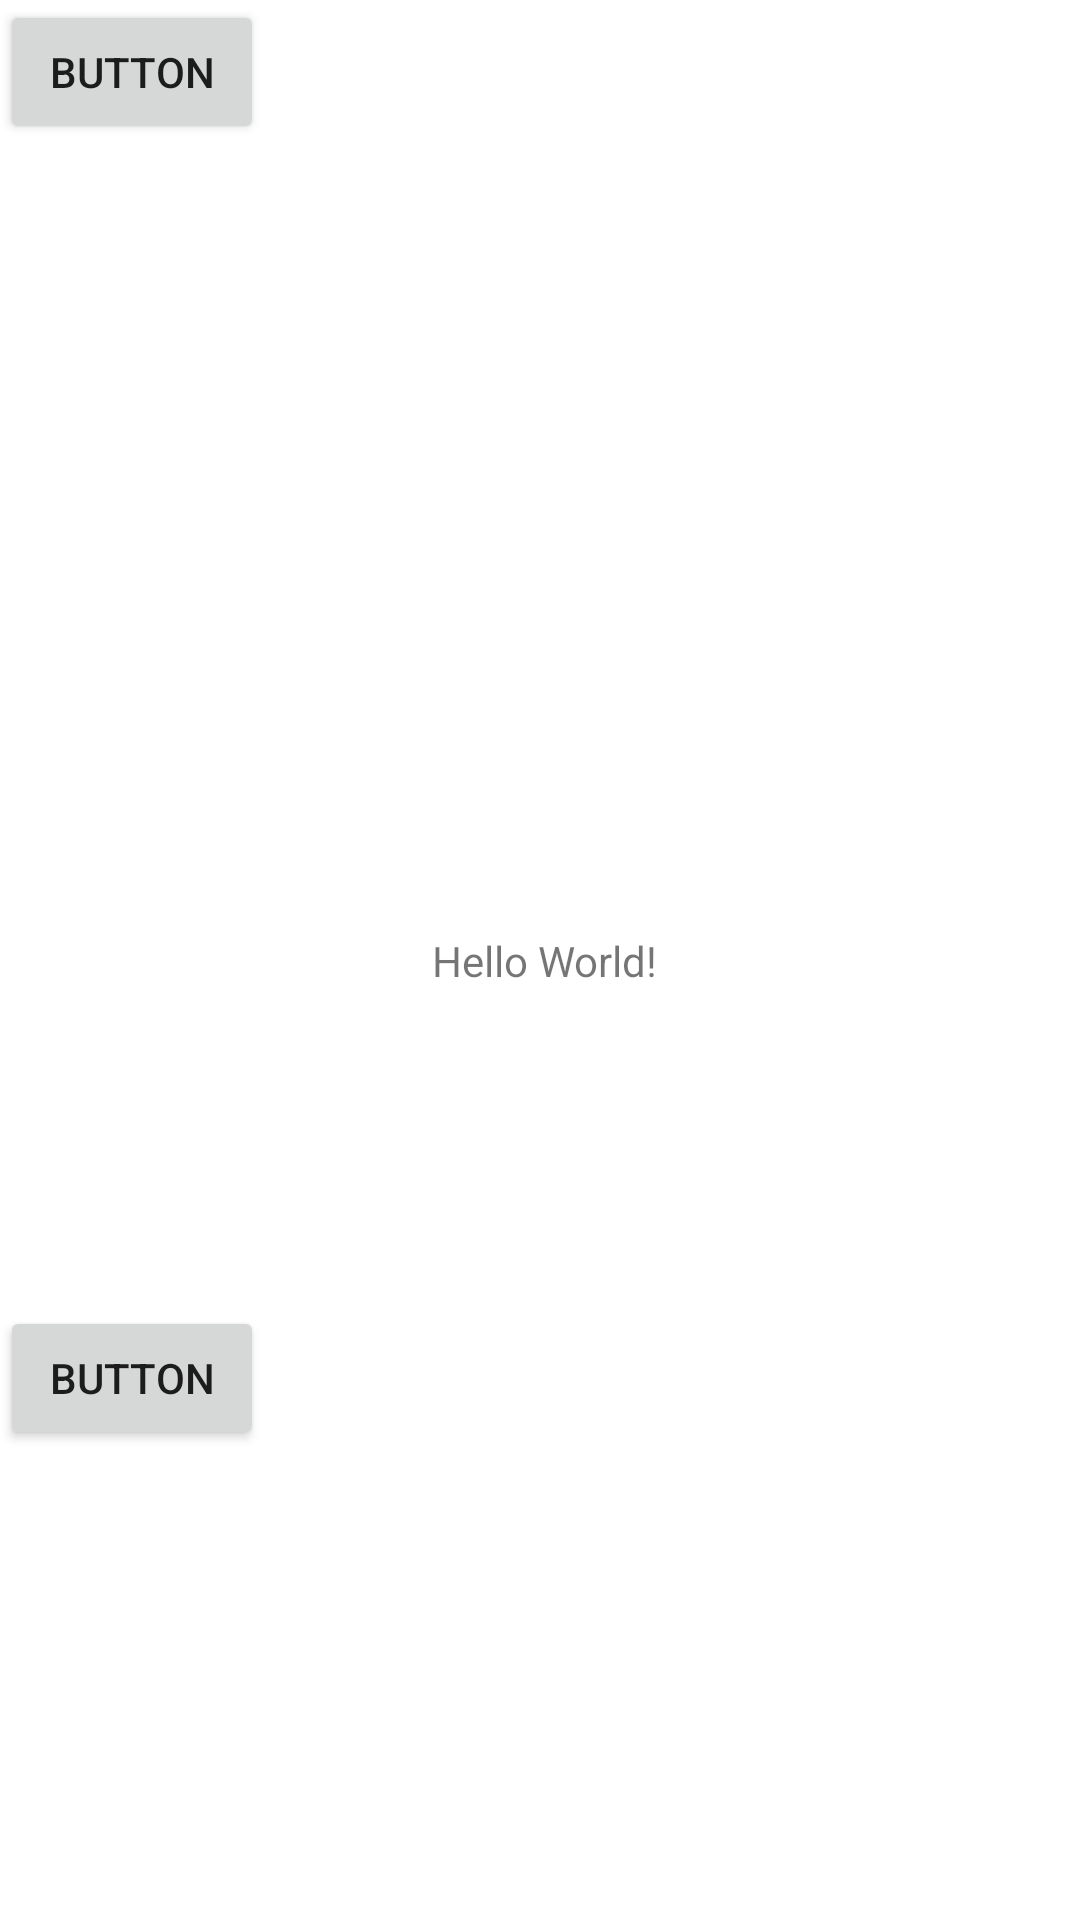

Layout XML and referenced resources for this Android screen:
<!-- AndroidManifest.xml: application theme Theme.DataAlgo -->
<!-- res/layout/activity_main.xml -->
<?xml version="1.0" encoding="utf-8"?>
<androidx.constraintlayout.widget.ConstraintLayout xmlns:android="http://schemas.android.com/apk/res/android"
    xmlns:app="http://schemas.android.com/apk/res-auto"
    xmlns:tools="http://schemas.android.com/tools"
    android:layout_width="match_parent"
    android:layout_height="match_parent"
    tools:context=".MainActivity">

    <TextView
        android:id="@+id/textView"
        android:layout_width="wrap_content"
        android:layout_height="wrap_content"
        android:layout_marginStart="56dp"
        android:text="Hello World!"
        app:layout_constraintBottom_toBottomOf="parent"
        app:layout_constraintRight_toRightOf="parent"
        app:layout_constraintStart_toEndOf="@+id/button"
        app:layout_constraintTop_toTopOf="parent" />

    <Button
        android:id="@+id/button"
        android:layout_width="wrap_content"
        android:layout_height="wrap_content"
        android:text="Button"
        tools:layout_editor_absoluteX="16dp"
        tools:layout_editor_absoluteY="341dp" />

    <Button
        android:id="@+id/button2"
        android:layout_width="wrap_content"
        android:layout_height="wrap_content"
        android:layout_marginTop="80dp"
        android:text="Button"
        app:layout_constraintBottom_toBottomOf="parent"
        app:layout_constraintTop_toBottomOf="@+id/textView"
        app:layout_constraintVertical_bias="0.14"
        tools:layout_editor_absoluteX="159dp" />

</androidx.constraintlayout.widget.ConstraintLayout>
<!-- resources referenced by this layout -->
<resources>
  <style name="Theme.DataAlgo" parent="Theme.MaterialComponents.DayNight.DarkActionBar">
          
          <item name="colorPrimary">@color/purple_500</item>
          <item name="colorPrimaryVariant">@color/purple_700</item>
          <item name="colorOnPrimary">@color/white</item>
          
          <item name="colorSecondary">@color/teal_200</item>
          <item name="colorSecondaryVariant">@color/teal_700</item>
          <item name="colorOnSecondary">@color/black</item>
          
          <item name="android:statusBarColor" tools:targetApi="l">?attr/colorPrimaryVariant</item>
          
      </style>
  <!-- not gathered from this repository: default colours our renderer supplied (Android Studio template values) -->
  <color name="purple_500">#FF6200EE</color>
  <color name="purple_700">#FF3700B3</color>
  <color name="teal_200">#FF03DAC5</color>
  <color name="teal_700">#FF018786</color>
  <color name="black">#FF000000</color>
  <color name="white">#FFFFFFFF</color>
</resources>
